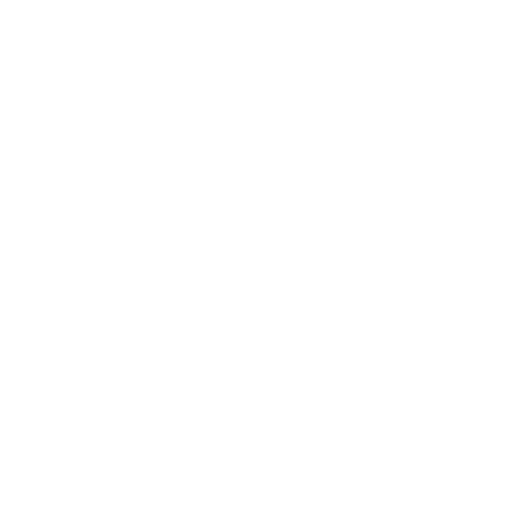
t = 0.00 s
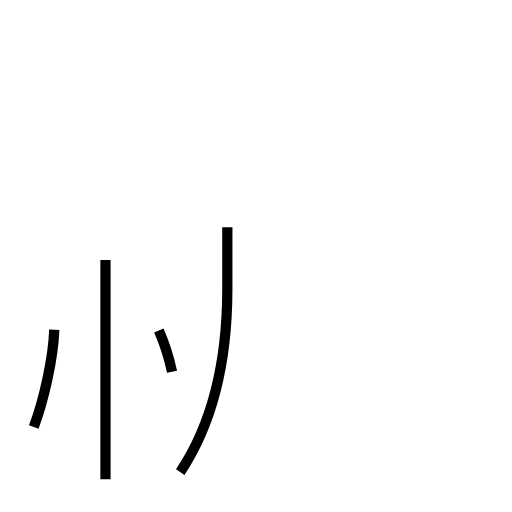
t = 1.80 s
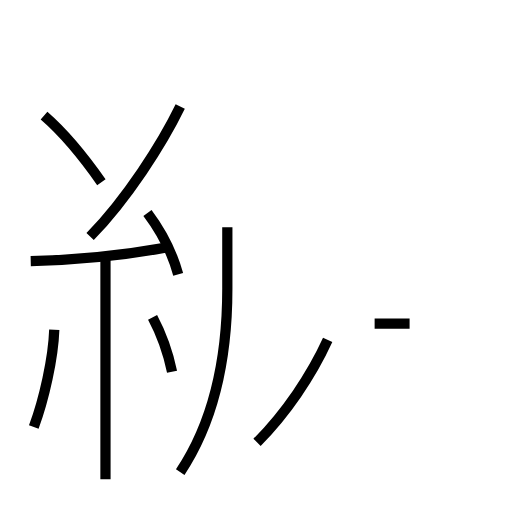
t = 3.64 s
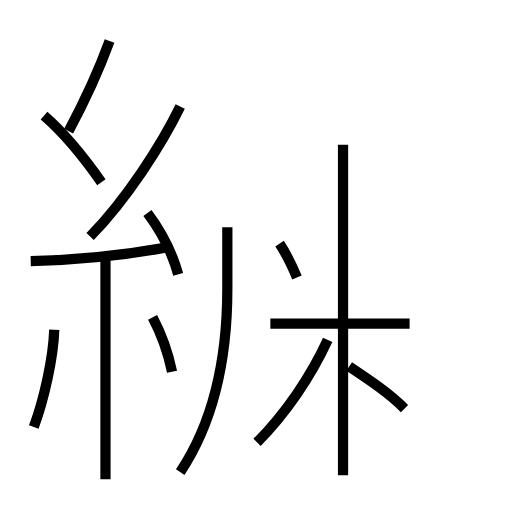
t = 5.52 s
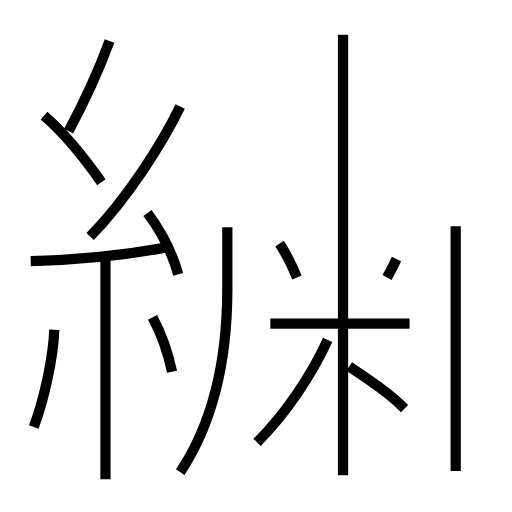
t = 6.62 s
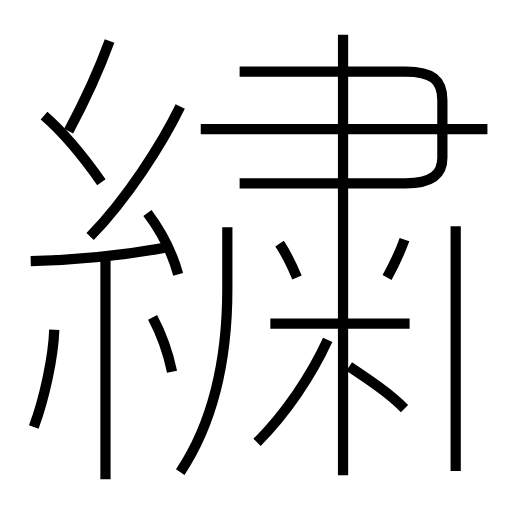
t = 8.97 s

The animated SVG that drew these frames (rendered in a browser with its animation timeline set to each time). Animation: 18 SMIL elements (animate=18); one cycle of 8.96 s.

<?xml version='1.0' encoding='utf-8'?>
<svg viewBox="0.0 -6.0 50.0 50.0" version="1.1" xmlns="http://www.w3.org/2000/svg"><rect x="-1000" y="-1000" width="2000" height="2000" stroke="white" fill="white" /><g style="fill:none;stroke:#000000;stroke-width:1"><path d="M 17.6 2.1 C 20.6 -2.4 22.2 -8.1 22.2 -15.8 L 22.2 -21.8 " transform="translate(0.0 38.0)" stroke-dasharray="24.758368881312123" stroke-dashoffset="24.758368881312123"><animate attributeName="stroke-dashoffset" from="24.758368881312123" to="0" dur="0.7427510664393636s" begin="0s; anim_end.end" fill="freeze" id="anim0" /></path><path d="M 3.3 -2.3 C 4.3 -5.0 5.2 -9.0 5.3 -11.8 " transform="translate(0.0 38.0)" stroke-dasharray="9.741481480758546" stroke-dashoffset="9.741481480758546"><animate attributeName="stroke-dashoffset" from="9.741481480758546" to="0" dur="0.2922444444227564s" begin="anim0.end" fill="freeze" id="anim1" /></path><path d="M 10.3 2.8 L 10.3 -18.6 " transform="translate(0.0 38.0)" stroke-dasharray="21.400000000000002" stroke-dashoffset="21.400000000000002"><animate attributeName="stroke-dashoffset" from="21.400000000000002" to="0" dur="0.642s" begin="anim1.end" fill="freeze" id="anim2" /></path><path d="M 16.8 -7.7 C 16.4 -9.6 15.7 -11.5 14.9 -13.0 " transform="translate(0.0 38.0)" stroke-dasharray="5.647960178259586" stroke-dashoffset="5.647960178259586"><animate attributeName="stroke-dashoffset" from="5.647960178259586" to="0" dur="0.16943880534778757s" begin="anim2.end" fill="freeze" id="anim3" /></path><path d="M 3.0 -18.5 C 7.2 -18.6 12.2 -19.1 16.1 -19.8 " transform="translate(0.0 38.0)" stroke-dasharray="13.175872298638545" stroke-dashoffset="13.175872298638545"><animate attributeName="stroke-dashoffset" from="13.175872298638545" to="0" dur="0.39527616895915635s" begin="anim3.end" fill="freeze" id="anim4" /></path><path d="M 17.4 -17.2 C 16.8 -19.4 15.6 -21.6 14.4 -23.2 " transform="translate(0.0 38.0)" stroke-dasharray="6.745293439028295" stroke-dashoffset="6.745293439028295"><animate attributeName="stroke-dashoffset" from="6.745293439028295" to="0" dur="0.20235880317084884s" begin="anim4.end" fill="freeze" id="anim5" /></path><path d="M 25.1 -0.8 C 27.9 -3.6 30.4 -7.3 32.0 -10.8 " transform="translate(0.0 38.0)" stroke-dasharray="12.209718902876421" stroke-dashoffset="12.209718902876421"><animate attributeName="stroke-dashoffset" from="12.209718902876421" to="0" dur="0.3662915670862926s" begin="anim5.end" fill="freeze" id="anim6" /></path><path d="M 9.9 -26.2 C 7.8 -29.2 5.8 -31.4 4.3 -32.7 " transform="translate(0.0 38.0)" stroke-dasharray="8.599136721205223" stroke-dashoffset="8.599136721205223"><animate attributeName="stroke-dashoffset" from="8.599136721205223" to="0" dur="0.2579741016361567s" begin="anim6.end" fill="freeze" id="anim7" /></path><path d="M 17.6 -33.6 C 15.8 -29.9 12.4 -24.6 8.8 -20.9 " transform="translate(0.0 38.0)" stroke-dasharray="15.50677553023172" stroke-dashoffset="15.50677553023172"><animate attributeName="stroke-dashoffset" from="15.50677553023172" to="0" dur="0.46520326590695155s" begin="anim7.end" fill="freeze" id="anim8" /></path><path d="M 40.0 -12.4 L 26.4 -12.4 " transform="translate(0.0 38.0)" stroke-dasharray="13.600000000000001" stroke-dashoffset="13.600000000000001"><animate attributeName="stroke-dashoffset" from="13.600000000000001" to="0" dur="0.40800000000000003s" begin="anim8.end" fill="freeze" id="anim9" /></path><path d="M 39.5 -4.1 C 38.0 -5.6 36.2 -6.8 34.1 -8.2 " transform="translate(0.0 38.0)" stroke-dasharray="6.791699338484456" stroke-dashoffset="6.791699338484456"><animate attributeName="stroke-dashoffset" from="6.791699338484456" to="0" dur="0.20375098015453366s" begin="anim9.end" fill="freeze" id="anim10" /></path><path d="M 29.0 -16.9 C 28.5 -18.1 27.9 -19.3 27.3 -20.2 " transform="translate(0.0 38.0)" stroke-dasharray="3.717468637798497" stroke-dashoffset="3.717468637798497"><animate attributeName="stroke-dashoffset" from="3.717468637798497" to="0" dur="0.1115240591339549s" begin="anim10.end" fill="freeze" id="anim11" /></path><path d="M 6.7 -31.2 C 8.2 -34.0 9.6 -37.0 10.7 -40.0 " transform="translate(0.0 38.0)" stroke-dasharray="9.674246504609329" stroke-dashoffset="9.674246504609329"><animate attributeName="stroke-dashoffset" from="9.674246504609329" to="0" dur="0.29022739513827983s" begin="anim11.end" fill="freeze" id="anim12" /></path><path d="M 33.5 2.4 L 33.5 -40.6 " transform="translate(0.0 38.0)" stroke-dasharray="43.0" stroke-dashoffset="43.0"><animate attributeName="stroke-dashoffset" from="43.0" to="0" dur="1.29s" begin="anim12.end" fill="freeze" id="anim13" /></path><path d="M 44.5 2.0 L 44.5 -21.9 " transform="translate(0.0 38.0)" stroke-dasharray="23.9" stroke-dashoffset="23.9"><animate attributeName="stroke-dashoffset" from="23.9" to="0" dur="0.717s" begin="anim13.end" fill="freeze" id="anim14" /></path><path d="M 37.8 -16.9 C 38.4 -18.0 39.0 -19.2 39.5 -20.6 " transform="translate(0.0 38.0)" stroke-dasharray="4.076208680720507" stroke-dashoffset="4.076208680720507"><animate attributeName="stroke-dashoffset" from="4.076208680720507" to="0" dur="0.12228626042161521s" begin="anim14.end" fill="freeze" id="anim15" /></path><path d="M 23.4 -26.1 L 39.6 -26.1 C 42.2 -26.1 43.2 -27.0 43.2 -28.6 L 43.2 -34.2 C 43.2 -36.2 42.2 -37.0 39.6 -37.0 L 23.4 -37.0 " transform="translate(0.0 38.0)" stroke-dasharray="48.29317933242978" stroke-dashoffset="48.29317933242978"><animate attributeName="stroke-dashoffset" from="48.29317933242978" to="0" dur="1.4487953799728934s" begin="anim15.end" fill="freeze" id="anim16" /></path><path d="M 47.6 -31.4 L 19.6 -31.4" transform="translate(0.0 38.0)" stroke-dasharray="28.0" stroke-dashoffset="28.0"><animate attributeName="stroke-dashoffset" from="28.0" to="0" dur="0.84s" begin="anim16.end" fill="freeze" id="anim_end" /></path></g></svg>
